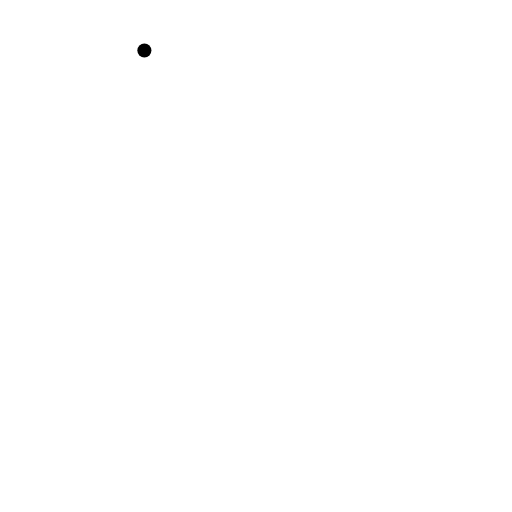
t = 0.00 s
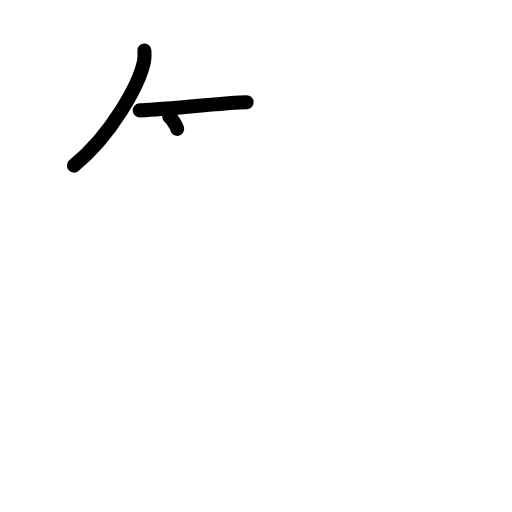
t = 2.25 s
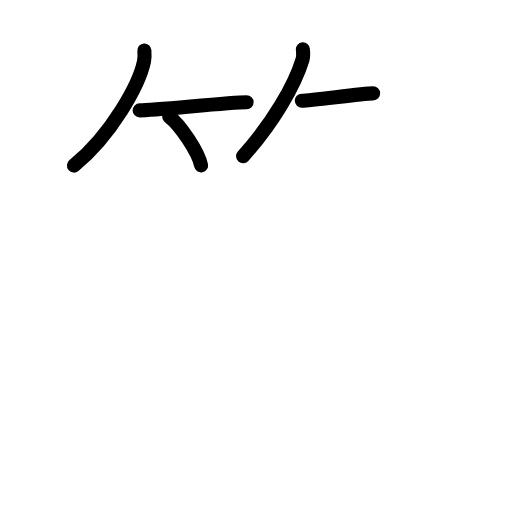
t = 4.50 s
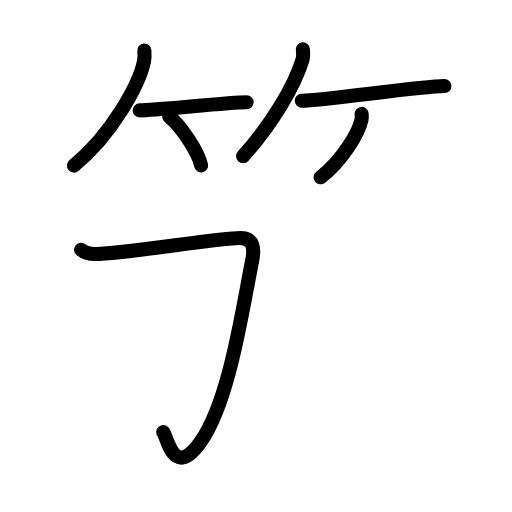
t = 6.60 s
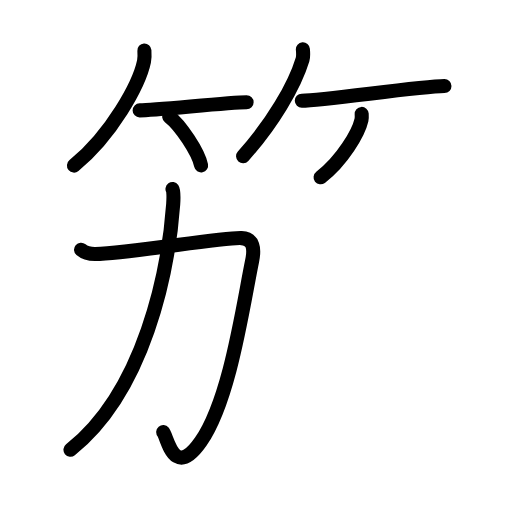
t = 7.75 s
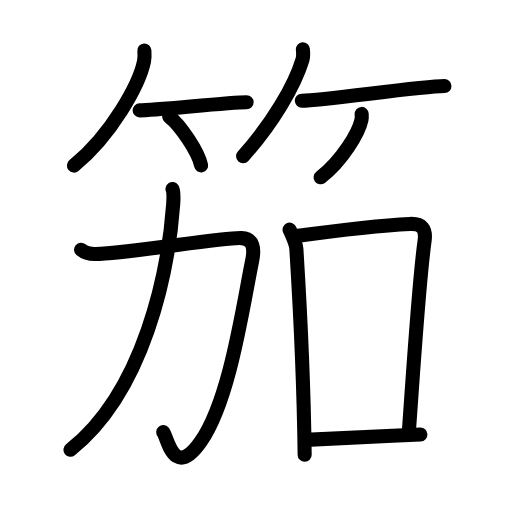
t = 11.00 s

The animated SVG that drew these frames (rendered in a browser with its animation timeline set to each time). Animation: 32 SMIL elements (animate=32); one cycle of 11.00 s.

<?xml version="1.0" encoding="UTF-8"?>
<!--
AniKanjiVG is licensed by CC-BY-SA Paul C. Sommerhoff (https://bitbucket.org/sommerhoff/anikanjivg).
AniKanjiVG uses KanjiVG which is licensed by CC-BY-SA Ulrich Apel (http://kanjivg.tagaini.net).
See also http://creativecommons.org/licenses/by-sa/3.0/
-->
<svg xmlns:kvg='http://kanjivg.tagaini.net' xmlns='http://www.w3.org/2000/svg' width='109' height='109' viewBox='0 0 109 109' style='fill:none;stroke:#000000;stroke-width:3;stroke-linecap:round;stroke-linejoin:round;' id="kvg:kanji_07b33"><g id="kvg:07b33" kvg:element="笳"><g id="kvg:07b33-g1" kvg:element="竹" kvg:variant="true" kvg:position="top" kvg:radical="general"><g id="kvg:07b33-g2" kvg:position="left"><path id="kvg:07b33-s1" kvg:type="㇒" d="M30.74,10.75c0.04,0.58,0.09,1.49-0.08,2.32c-1.02,4.89-6.88,15.61-14.91,22.18"><animate attributeName="d" begin="0.0s" dur="0.5s" from="M30.74,10.75C30.74,10.75,30.74,10.75,30.74,10.75" to="M30.74,10.75c0.04,0.58,0.09,1.49-0.08,2.32" />
<animate attributeName="d" begin="0.5s" dur="0.5s" from="M30.74,10.75c0.04,0.58,0.09,1.49-0.08,2.32c0,0,0,0,0,0,0" to="M30.74,10.75c0.04,0.58,0.09,1.49-0.08,2.32c-1.02,4.89-6.88,15.61-14.91,22.18" />
</path>
<path id="kvg:07b33-s2" kvg:type="㇐b" d="M29.73,23.5c3.38,0,18.97-1.72,22.77-1.72"><animate attributeName="d" begin="1.0s" dur="1.0s" from="M29.73,23.5C29.73,23.5,29.73,23.5,29.73,23.5" to="M29.73,23.5c3.38,0,18.97-1.72,22.77-1.72" />
<animate attributeName="d" begin="0s" dur="1.0s" from="M-100,-100" to="M-100,-100" />
</path>
<path id="kvg:07b33-s3" kvg:type="㇔/㇑" d="M36.02,24.83c2.4,1.83,6.19,7.53,6.79,10.38"><animate attributeName="d" begin="2.0s" dur="1.0s" from="M36.02,24.83C36.02,24.83,36.02,24.83,36.02,24.83" to="M36.02,24.83c2.4,1.83,6.19,7.53,6.79,10.38" />
<animate attributeName="d" begin="0s" dur="2.0s" from="M-100,-100" to="M-100,-100" />
</path>
</g>
<g id="kvg:07b33-g3" kvg:position="right"><path id="kvg:07b33-s4" kvg:type="㇒" d="M64.48,10.5c0.04,0.54,0.15,1.4-0.07,2.15c-1.7,5.63-6.42,13.67-12.66,20.6"><animate attributeName="d" begin="3.0s" dur="0.5s" from="M64.48,10.5C64.48,10.5,64.48,10.5,64.48,10.5" to="M64.48,10.5c0.04,0.54,0.15,1.4-0.07,2.15" />
<animate attributeName="d" begin="3.5s" dur="0.5s" from="M64.48,10.5c0.04,0.54,0.15,1.4-0.07,2.15c0,0,0,0,0,0,0" to="M64.48,10.5c0.04,0.54,0.15,1.4-0.07,2.15c-1.7,5.63-6.42,13.67-12.66,20.6" />
<animate attributeName="d" begin="0s" dur="3.0s" from="M-100,-100" to="M-100,-100" />
</path>
<path id="kvg:07b33-s5" kvg:type="㇐b" d="M64.25,21.44c4.82-0.08,24.96-3.04,30.37-3.13"><animate attributeName="d" begin="4.0s" dur="1.0s" from="M64.25,21.44C64.25,21.44,64.25,21.44,64.25,21.44" to="M64.25,21.44c4.82-0.08,24.96-3.04,30.37-3.13" />
<animate attributeName="d" begin="0s" dur="4.0s" from="M-100,-100" to="M-100,-100" />
</path>
<path id="kvg:07b33-s6" kvg:type="㇒/㇚" d="M77,24.25c0.02,0.32,0.05,0.82-0.05,1.28c-0.6,2.69-4.02,8.6-8.7,12.22"><animate attributeName="d" begin="5.0s" dur="0.5s" from="M77,24.25C77,24.25,77,24.25,77,24.25" to="M77,24.25c0.02,0.32,0.05,0.82-0.05,1.28" />
<animate attributeName="d" begin="5.5s" dur="0.5s" from="M77,24.25c0.02,0.32,0.05,0.82-0.05,1.28c0,0,0,0,0,0,0" to="M77,24.25c0.02,0.32,0.05,0.82-0.05,1.28c-0.6,2.69-4.02,8.6-8.7,12.22" />
<animate attributeName="d" begin="0s" dur="5.0s" from="M-100,-100" to="M-100,-100" />
</path>
</g>
</g>
<g id="kvg:07b33-g4" kvg:element="加" kvg:position="bottom"><g id="kvg:07b33-g5" kvg:element="力" kvg:position="left"><path id="kvg:07b33-s7" kvg:type="㇆" d="M17.25,53.16c0.88,0.75,2.14,0.93,3.05,0.92c7.37-0.14,27.07-3.6,31.1-3.39c2.62,0.14,2.8,2.28,2.27,4.88C51.63,65.6,48.9,85.14,42.75,94c-5.74,8.27-7.13-0.98-8-2"><animate attributeName="d" begin="6.0s" dur="0.2s" from="M17.25,53.16C17.25,53.16,17.25,53.16,17.25,53.16" to="M17.25,53.16c0.88,0.75,2.14,0.93,3.05,0.92" />
<animate attributeName="d" begin="6.2s" dur="0.2s" from="M17.25,53.16c0.88,0.75,2.14,0.93,3.05,0.92c0,0,0,0,0,0,0" to="M17.25,53.16c0.88,0.75,2.14,0.93,3.05,0.92c7.37-0.14,27.07-3.6,31.1-3.39" />
<animate attributeName="d" begin="6.4s" dur="0.2s" from="M17.25,53.16c0.88,0.75,2.14,0.93,3.05,0.92c7.37-0.14,27.07-3.6,31.1-3.39c0,0,0,0,0,0,0" to="M17.25,53.16c0.88,0.75,2.14,0.93,3.05,0.92c7.37-0.14,27.07-3.6,31.1-3.39c2.62,0.14,2.8,2.28,2.27,4.88" />
<animate attributeName="d" begin="6.6s" dur="0.2s" from="M17.25,53.16c0.88,0.75,2.14,0.93,3.05,0.92c7.37-0.14,27.07-3.6,31.1-3.39c2.62,0.14,2.8,2.28,2.27,4.88c0,0,0,0,0,0,0" to="M17.25,53.16c0.88,0.75,2.14,0.93,3.05,0.92c7.37-0.14,27.07-3.6,31.1-3.39c2.62,0.14,2.8,2.28,2.27,4.88C51.63,65.6,48.9,85.14,42.75,94" />
<animate attributeName="d" begin="6.8s" dur="0.2s" from="M17.25,53.16c0.88,0.75,2.14,0.93,3.05,0.92c7.37-0.14,27.07-3.6,31.1-3.39c2.62,0.14,2.8,2.28,2.27,4.88C51.63,65.6,48.9,85.14,42.75,94c0,0,0,0,0,0,0" to="M17.25,53.16c0.88,0.75,2.14,0.93,3.05,0.92c7.37-0.14,27.07-3.6,31.1-3.39c2.62,0.14,2.8,2.28,2.27,4.88C51.63,65.6,48.9,85.14,42.75,94c-5.74,8.27-7.13-0.98-8-2" />
<animate attributeName="d" begin="0s" dur="6.0s" from="M-100,-100" to="M-100,-100" />
</path>
<path id="kvg:07b33-s8" kvg:type="㇒" d="M36.72,40.25c0.22,0.31,0.26,1.66,0.15,3.21C35.84,57.83,30.75,83.25,15,95.75"><animate attributeName="d" begin="7.0s" dur="0.5s" from="M36.72,40.25C36.72,40.25,36.72,40.25,36.72,40.25" to="M36.72,40.25c0.22,0.31,0.26,1.66,0.15,3.21" />
<animate attributeName="d" begin="7.5s" dur="0.5s" from="M36.72,40.25c0.22,0.31,0.26,1.66,0.15,3.21c0,0,0,0,0,0,0" to="M36.72,40.25c0.22,0.31,0.26,1.66,0.15,3.21C35.84,57.83,30.75,83.25,15,95.75" />
<animate attributeName="d" begin="0s" dur="7.0s" from="M-100,-100" to="M-100,-100" />
</path>
</g>
<g id="kvg:07b33-g6" kvg:element="口" kvg:position="right"><path id="kvg:07b33-s9" kvg:type="㇑" d="M61.65,48.88c0.4,0.84,1.37,3.05,1.44,4.09c0.66,10.53,1.58,29.21,1.77,43.85"><animate attributeName="d" begin="8.0s" dur="0.5s" from="M61.65,48.88C61.65,48.88,61.65,48.88,61.65,48.88" to="M61.65,48.88c0.4,0.84,1.37,3.05,1.44,4.09" />
<animate attributeName="d" begin="8.5s" dur="0.5s" from="M61.65,48.88c0.4,0.84,1.37,3.05,1.44,4.09c0,0,0,0,0,0,0" to="M61.65,48.88c0.4,0.84,1.37,3.05,1.44,4.09c0.66,10.53,1.58,29.21,1.77,43.85" />
<animate attributeName="d" begin="0s" dur="8.0s" from="M-100,-100" to="M-100,-100" />
</path>
<path id="kvg:07b33-s10" kvg:type="㇕b" d="M62.66,50.3C71.1,49.14,80,48,87.28,47.67c2.56-0.11,3.47,1.08,3.11,3.61C89.2,59.75,88.25,75,87,92.5"><animate attributeName="d" begin="9.0s" dur="0.3333333333333333s" from="M62.66,50.3C62.66,50.3,62.66,50.3,62.66,50.3" to="M62.66,50.3C71.1,49.14,80,48,87.28,47.67" />
<animate attributeName="d" begin="9.333333333333334s" dur="0.3333333333333333s" from="M62.66,50.3C71.1,49.14,80,48,87.28,47.67c0,0,0,0,0,0,0" to="M62.66,50.3C71.1,49.14,80,48,87.28,47.67c2.56-0.11,3.47,1.08,3.11,3.61" />
<animate attributeName="d" begin="9.666666666666666s" dur="0.3333333333333333s" from="M62.66,50.3C71.1,49.14,80,48,87.28,47.67c2.56-0.11,3.47,1.08,3.11,3.61c0,0,0,0,0,0,0" to="M62.66,50.3C71.1,49.14,80,48,87.28,47.67c2.56-0.11,3.47,1.08,3.11,3.61C89.2,59.75,88.25,75,87,92.5" />
<animate attributeName="d" begin="0s" dur="9.0s" from="M-100,-100" to="M-100,-100" />
</path>
<path id="kvg:07b33-s11" kvg:type="㇐b" d="M65.07,93.64c6.52-0.33,15.9-0.72,24.43-1.14"><animate attributeName="d" begin="10.0s" dur="1.0s" from="M65.07,93.64C65.07,93.64,65.07,93.64,65.07,93.64" to="M65.07,93.64c6.52-0.33,15.9-0.72,24.43-1.14" />
<animate attributeName="d" begin="0s" dur="10.0s" from="M-100,-100" to="M-100,-100" />
</path>
</g>
</g>
</g>
</svg>
